Image classification data set "dataset" (ananya-byte/AlzheimerDataset on GitHub). Class labels (4): mild dementia, moderate dementia, non-demented, very mild dementia.

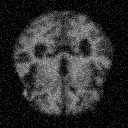
Label: very mild dementia

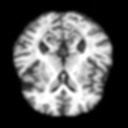
Label: very mild dementia

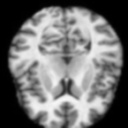
Label: non-demented

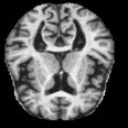
Label: mild dementia

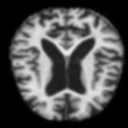
Label: moderate dementia

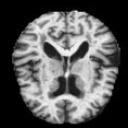
Label: non-demented
